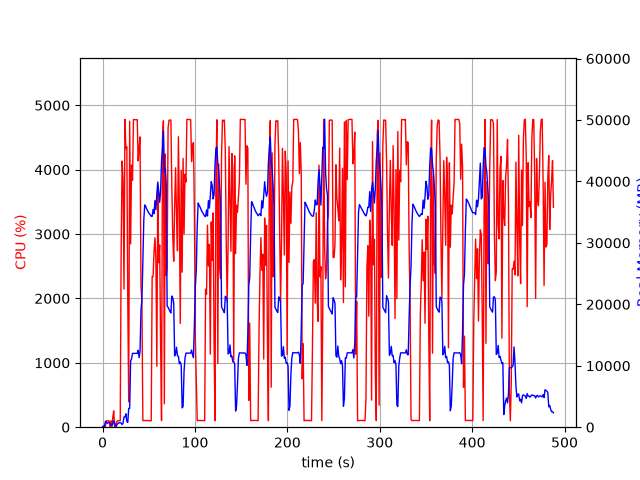

Data behind this chart, as committed beside it:
elapsed_time, nproc, cpu, mem_real, mem_virtual
3.6716461181640625e-05, 1, 0.0, 7.906, 3185
1.006, 2, 24.8, 62.99, 247.1
2.013, 2, 2.0, 67.3, 251.4
3.021, 5, 13.9, 924.4, 2981
4.029, 7, 100.2, 901.6, 3564
5.037, 3, 100.3, 620.5, 2080
6.044, 3, 99.2, 719.4, 2176
7.052, 3, 99.3, 806.9, 2294
8.058, 6, 3.0, 661.7, 2854
9.069, 3, 99.2, 354.6, 1710
10.08, 3, 2.0, 297.8, 1666
11.08, 4, 155.9, 524, 2288
12.09, 8, 253.8, 1046, 3839
13.1, 6, 5.0, 670.6, 2914
14.11, 2, 1.0, 43.13, 3320
15.12, 1, 78.3, 260.5, 1340
16.13, 1, 99.2, 522.5, 1980
17.13, 1, 100.2, 702.3, 2754
18.14, 1, 99.3, 702.3, 2754
19.15, 1, 100.2, 717.9, 3279
20.16, 1, 2766, 703.1, 6736
21.18, 1, 4135, 424.7, 6758
22.2, 1, 3839, 644.7, 6788
23.23, 1, 2146, 1664, 7344
24.25, 1, 4781, 1664, 7344
25.27, 1, 4324, 2176, 7344
26.29, 1, 4353, 920.3, 7344
27.3, 1, 1965, 780.1, 8376
28.31, 1, 394.9, 3055, 9460
29.35, 1, 4753, 3062, 9460
30.4, 1, 2847, 10804, 20530
31.41, 1, 4072, 11117, 25664
32.43, 1, 3837, 12015, 25664
33.45, 1, 4778, 12015, 25664
34.47, 1, 4780, 12015, 25664
35.49, 1, 4774, 12015, 25664
36.51, 1, 4775, 12015, 25664
37.53, 1, 4777, 12015, 25664
38.55, 1, 4136, 12520, 25664
39.57, 1, 4345, 11310, 25664
40.58, 1, 4510, 12372, 28866
41.6, 1, 2181, 18998, 41754
42.61, 1, 1952, 20825, 41754
43.62, 1, 104.2, 26820, 62234
44.63, 1, 102.1, 33700, 62234
45.64, 1, 104.1, 36177, 62234
46.64, 1, 104.2, 35961, 62234
47.65, 1, 103.2, 35548, 62234
48.66, 1, 103.3, 35287, 62234
49.67, 1, 103.2, 34971, 62234
50.67, 1, 102.2, 34722, 62234
51.68, 1, 99.3, 34544, 62234
52.69, 1, 101.2, 34317, 62234
53.7, 1, 2340, 34310, 62234
54.71, 1, 2341, 35438, 62234
55.72, 1, 2727, 34740, 62234
56.73, 1, 2942, 36883, 62234
57.76, 1, 2588, 35384, 62234
58.77, 1, 945.2, 37993, 86810
59.78, 1, 3759, 39907, 86810
... 422 more rows
